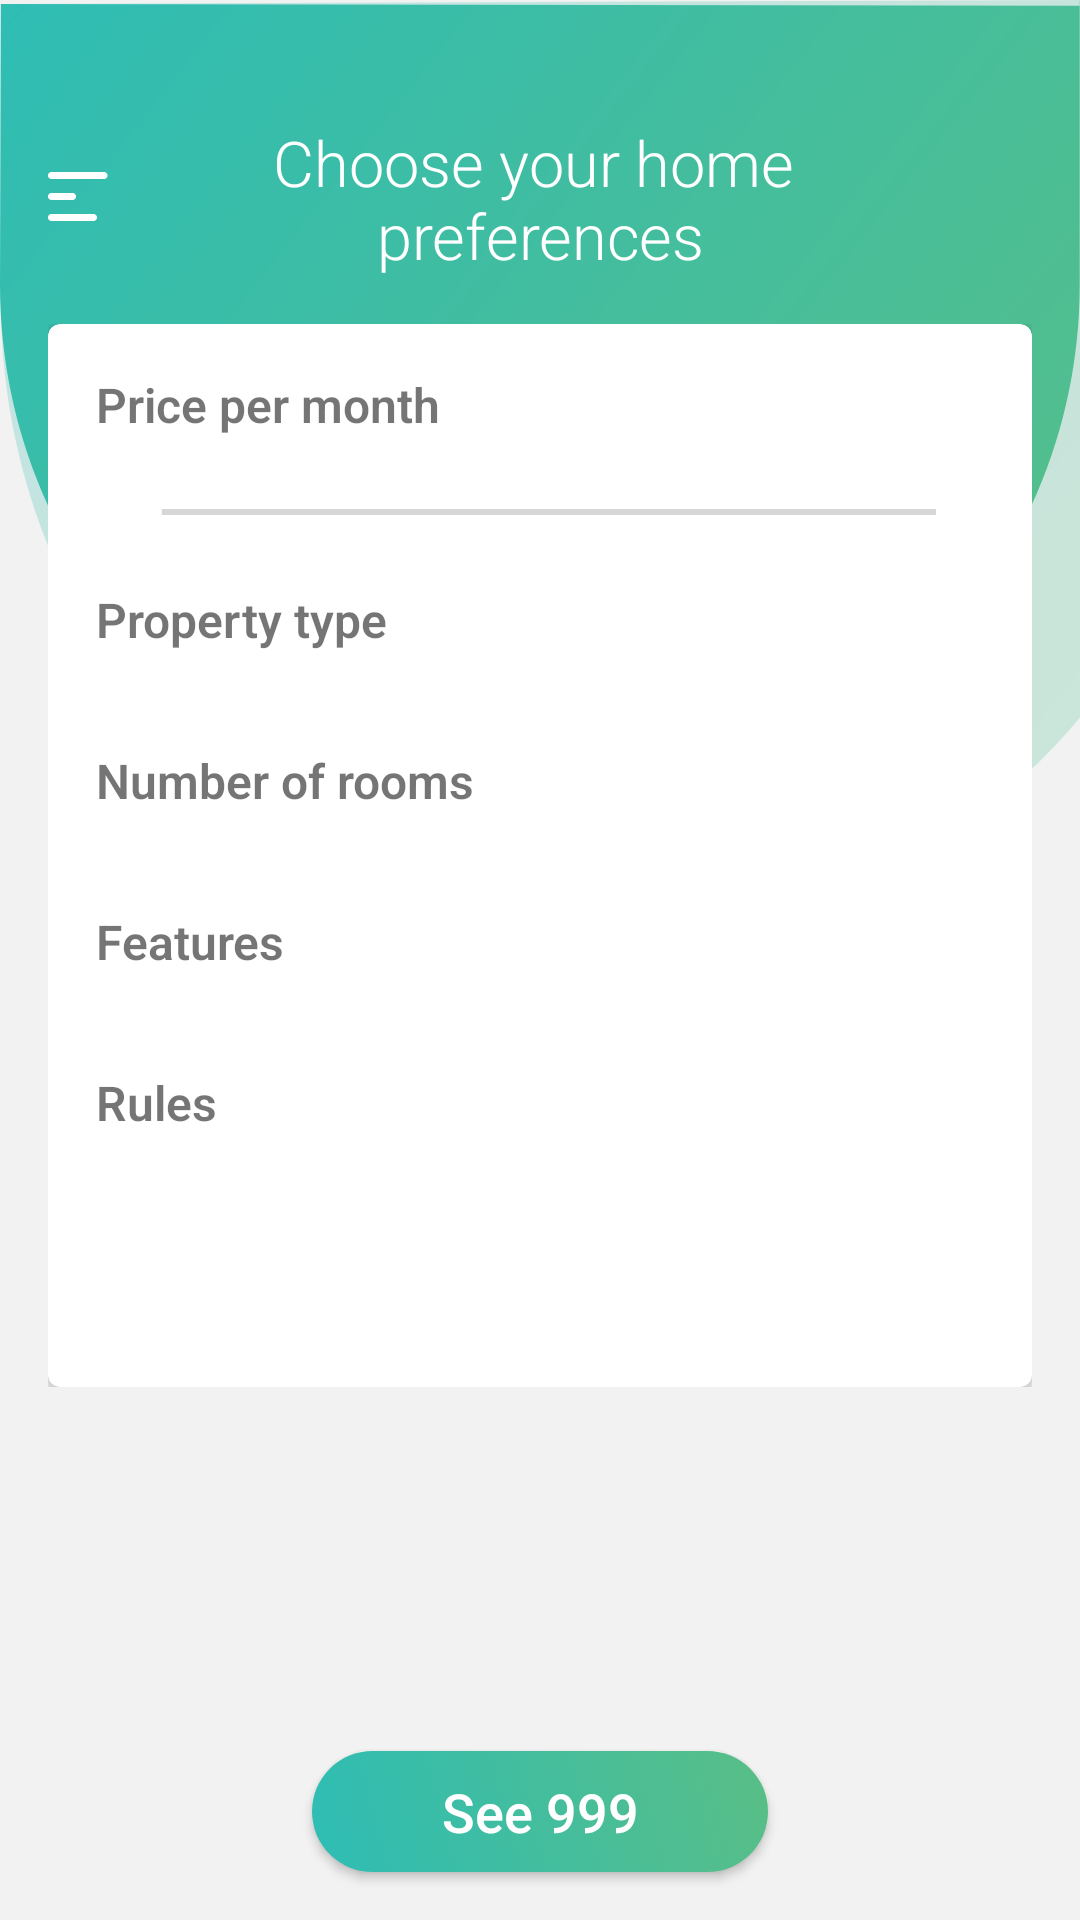

Produce the Android XML layout that renders to this screen, including the resource entries it uses.
<!-- AndroidManifest.xml: application theme MyAppTheme -->
<!-- res/layout/activity_filter.xml -->
<?xml version="1.0" encoding="utf-8"?>
<android.support.constraint.ConstraintLayout
    xmlns:android="http://schemas.android.com/apk/res/android"
    xmlns:app="http://schemas.android.com/apk/res-auto"
    xmlns:tools="http://schemas.android.com/tools"
    android:layout_width="match_parent"
    android:layout_height="match_parent"
    android:background="@color/window_background"
    android:clipToPadding="false"
    tools:context=".FilterActivity"
    >

  <View
      android:id="@+id/main_view_background"
      android:layout_width="match_parent"
      android:layout_height="@dimen/top_view_height"
      android:background="@drawable/ic_header"
      />

  <TextView
      android:id="@+id/tv_window_title"
      android:layout_gravity="center_horizontal"
      android:text="@string/activity_filter_title"
      app:layout_constraintLeft_toLeftOf="parent"
      app:layout_constraintRight_toRightOf="parent"
      app:layout_constraintTop_toTopOf="parent"
      style="@style/WindowTitleTextStyle"
      />

  <ImageView
      android:id="@+id/iv_back"
      android:layout_width="wrap_content"
      android:layout_height="wrap_content"
      android:layout_marginLeft="@dimen/window_horizontal_margin"
      android:layout_marginStart="@dimen/window_horizontal_margin"
      android:src="@drawable/ic_menu"
      app:layout_constraintBottom_toBottomOf="@+id/tv_window_title"
      app:layout_constraintLeft_toLeftOf="parent"
      app:layout_constraintTop_toTopOf="@+id/tv_window_title"
      />

  <ScrollView
      android:id="@+id/filter_form"
      android:layout_width="match_parent"
      android:layout_height="match_parent"
      >

    <FrameLayout
        android:layout_width="match_parent"
        android:layout_height="wrap_content"
        android:layout_marginEnd="@dimen/window_horizontal_margin"
        android:layout_marginLeft="@dimen/window_horizontal_margin"
        android:layout_marginRight="@dimen/window_horizontal_margin"
        android:layout_marginStart="@dimen/window_horizontal_margin"
        android:paddingBottom="@dimen/filter_card_bottom_padding"
        android:paddingTop="@dimen/main_view_top_padding"
        >

      <android.support.v7.widget.CardView
          android:layout_width="match_parent"
          android:layout_height="wrap_content"
          android:elevation="@dimen/filter_card_elevation"
          app:cardCornerRadius="@dimen/filter_card_radius_corner"
          app:layout_constraintTop_toBottomOf="@+id/tv_window_title"
          >

        <android.support.constraint.ConstraintLayout
            android:layout_width="match_parent"
            android:layout_height="wrap_content"
            android:layout_marginBottom="@dimen/filter_button_space"
            >

          <TextView
              android:id="@+id/tv_price_range_label"
              android:layout_marginLeft="@dimen/window_horizontal_margin"
              android:layout_marginStart="@dimen/window_horizontal_margin"
              android:layout_marginTop="@dimen/window_vertical_margin"
              android:text="@string/price_per_month_label"
              app:layout_constraintLeft_toLeftOf="parent"
              app:layout_constraintRight_toRightOf="parent"
              app:layout_constraintTop_toTopOf="parent"
              style="@style/FilterTextLabelStyle"
              />

          <SeekBar
              android:id="@+id/sd_price_range"
              android:layout_width="match_parent"
              android:layout_height="wrap_content"
              android:layout_marginEnd="@dimen/window_horizontal_margin"
              android:layout_marginLeft="@dimen/window_horizontal_margin"
              android:layout_marginRight="@dimen/window_horizontal_margin"
              android:layout_marginStart="@dimen/window_horizontal_margin"
              android:layout_marginTop="@dimen/filter_card_control_top_margin"
              app:layout_constraintLeft_toLeftOf="parent"
              app:layout_constraintRight_toRightOf="parent"
              app:layout_constraintTop_toBottomOf="@id/tv_price_range_label"
              />

          <TextView
              android:id="@+id/tv_property_type_label"
              android:layout_marginLeft="@dimen/window_horizontal_margin"
              android:layout_marginStart="@dimen/window_horizontal_margin"
              android:layout_marginTop="@dimen/filter_card_label_margin"
              android:text="@string/property_type_label"
              app:layout_constraintLeft_toLeftOf="parent"
              app:layout_constraintRight_toRightOf="parent"
              app:layout_constraintTop_toBottomOf="@id/sd_price_range"
              style="@style/FilterTextLabelStyle"
              />

          <android.support.v7.widget.RecyclerView
              android:id="@+id/rv_property_type"
              android:layout_width="match_parent"
              android:layout_height="wrap_content"
              android:layout_marginTop="@dimen/filter_card_control_top_margin"
              app:layout_constraintLeft_toLeftOf="parent"
              app:layout_constraintRight_toRightOf="parent"
              app:layout_constraintTop_toBottomOf="@id/tv_property_type_label"
              ></android.support.v7.widget.RecyclerView>

          <TextView
              android:id="@+id/tv_number_of_rooms_label"
              android:layout_marginLeft="@dimen/window_horizontal_margin"
              android:layout_marginStart="@dimen/window_horizontal_margin"
              android:layout_marginTop="@dimen/filter_card_label_margin"
              android:text="@string/number_of_rooms_label"
              app:layout_constraintLeft_toLeftOf="parent"
              app:layout_constraintRight_toRightOf="parent"
              app:layout_constraintTop_toBottomOf="@id/rv_property_type"
              style="@style/FilterTextLabelStyle"
              />

          <android.support.v7.widget.RecyclerView
              android:id="@+id/rv_number_of_rooms"
              android:layout_width="match_parent"
              android:layout_height="wrap_content"
              android:layout_marginTop="@dimen/filter_card_control_top_margin"
              app:layout_constraintLeft_toLeftOf="parent"
              app:layout_constraintRight_toRightOf="parent"
              app:layout_constraintTop_toBottomOf="@id/tv_number_of_rooms_label"
              ></android.support.v7.widget.RecyclerView>

          <TextView
              android:id="@+id/tv_features_label"
              android:layout_marginLeft="@dimen/window_horizontal_margin"
              android:layout_marginStart="@dimen/window_horizontal_margin"
              android:layout_marginTop="@dimen/filter_card_label_margin"
              android:text="@string/features_label"
              app:layout_constraintLeft_toLeftOf="parent"
              app:layout_constraintRight_toRightOf="parent"
              app:layout_constraintTop_toBottomOf="@id/rv_number_of_rooms"
              style="@style/FilterTextLabelStyle"
              />

          <android.support.v7.widget.RecyclerView
              android:id="@+id/rv_features"
              android:layout_width="match_parent"
              android:layout_height="wrap_content"
              android:layout_marginTop="@dimen/filter_card_control_top_margin"
              app:layout_constraintLeft_toLeftOf="parent"
              app:layout_constraintRight_toRightOf="parent"
              app:layout_constraintTop_toBottomOf="@id/tv_features_label"
              ></android.support.v7.widget.RecyclerView>

          <TextView
              android:id="@+id/tv_rules_label"
              android:layout_marginLeft="@dimen/window_horizontal_margin"
              android:layout_marginStart="@dimen/window_horizontal_margin"
              android:layout_marginTop="@dimen/filter_card_label_margin"
              android:text="@string/rules_label"
              app:layout_constraintLeft_toLeftOf="parent"
              app:layout_constraintRight_toRightOf="parent"
              app:layout_constraintTop_toBottomOf="@id/rv_features"
              style="@style/FilterTextLabelStyle"
              />

          <android.support.v7.widget.RecyclerView
              android:id="@+id/rv_rules"
              android:layout_width="match_parent"
              android:layout_height="wrap_content"
              android:layout_marginTop="@dimen/filter_card_control_top_margin"
              app:layout_constraintLeft_toLeftOf="parent"
              app:layout_constraintRight_toRightOf="parent"
              app:layout_constraintTop_toBottomOf="@id/tv_rules_label"
              ></android.support.v7.widget.RecyclerView>


        </android.support.constraint.ConstraintLayout>


      </android.support.v7.widget.CardView>

    </FrameLayout>


  </ScrollView>


  <Button
      android:id="@+id/bt_filter"
      android:layout_width="wrap_content"
      android:layout_height="wrap_content"
      android:layout_marginBottom="@dimen/filter_card_label_margin"
      android:text="See 999"
      app:layout_constraintBottom_toBottomOf="parent"
      app:layout_constraintLeft_toLeftOf="parent"
      app:layout_constraintRight_toRightOf="parent"
      style="@style/ButtonStyle"
      />

</android.support.constraint.ConstraintLayout>
<!-- resources referenced by this layout -->
<resources>
  <color name="window_background">#f2f2f2</color>
  <dimen name="filter_button_space">68dp</dimen>
  <dimen name="filter_card_bottom_padding">8dp</dimen>
  <dimen name="filter_card_control_top_margin">16dp</dimen>
  <dimen name="filter_card_elevation">8dp</dimen>
  <dimen name="filter_card_label_margin">16dp</dimen>
  <dimen name="filter_card_radius_corner">4dp</dimen>
  <dimen name="main_view_top_padding">108dp</dimen>
  <dimen name="top_view_height">312dp</dimen>
  <dimen name="window_horizontal_margin">16dp</dimen>
  <dimen name="window_vertical_margin">16dp</dimen>
  <string name="activity_filter_title">Choose your home \npreferences</string>
  <string name="features_label">Features</string>
  <string name="number_of_rooms_label">Number of rooms</string>
  <string name="price_per_month_label">Price per month</string>
  <string name="property_type_label">Property type</string>
  <string name="rules_label">Rules</string>
  <style name="ButtonStyle">
      <item name="android:layout_gravity">bottom|center_horizontal</item>
      <item name="android:minHeight">@dimen/button_min_height</item>
      <item name="android:minWidth">@dimen/button_min_width</item>
      <item name="android:padding">@dimen/button_padding</item>
      <item name="android:textSize">@dimen/button_text_size</item>
      <item name="android:textColor">@color/white</item>
      <item name="android:textAllCaps">false</item>
      <item name="android:background">@drawable/filter_button_selector</item>
    </style>
  <style name="FilterTextLabelStyle">
      <item name="android:layout_width">match_parent</item>
      <item name="android:layout_height">wrap_content</item>
      <item name="android:textSize">@dimen/filter_label_text_size</item>
      <item name="android:fontFamily">sans-serif-light</item>
      <item name="android:textStyle">bold</item>
    </style>
  <style name="WindowTitleTextStyle" parent="TitleTextStyle">
      <item name="android:gravity">center</item>
      <item name="android:textColor">@color/colorTextWindowTitle</item>
      <item name="android:layout_marginTop">@dimen/title_top_margin</item>
    </style>
  <style name="MyAppTheme" parent="Theme.AppCompat.Light.NoActionBar">
  
      <item name="android:windowDrawsSystemBarBackgrounds">true</item>
      <item name="android:statusBarColor">@color/background_super_dark</item>
      <item name="android:windowActionBarOverlay">true</item>
      <item name="android:windowActionModeOverlay">true</item>
  
  
      
      <item name="colorPrimary">@color/colorPrimary</item>
      <item name="colorPrimaryDark">@color/colorPrimaryDark</item>
      <item name="colorAccent">@color/colorAccent</item>
  
      <item name="android:windowActivityTransitions">true</item>
      <item name="android:windowContentTransitions">@null</item>
      <item name="android:windowAllowEnterTransitionOverlap">true</item>
      <item name="android:windowAllowReturnTransitionOverlap">true</item>
      <item name="android:windowSharedElementsUseOverlay">false</item>
    </style>
  <dimen name="button_min_height">0dp</dimen>
  <dimen name="button_min_width">152dp</dimen>
  <dimen name="button_padding">8dp</dimen>
  <dimen name="button_text_size">18sp</dimen>
  <color name="white">#FFFFFF</color>
  <dimen name="filter_label_text_size">16sp</dimen>
  <style name="TitleTextStyle">
      <item name="android:layout_width">wrap_content</item>
      <item name="android:layout_height">wrap_content</item>
      <item name="android:textSize">@dimen/title_text_size</item>
      <item name="android:fontFamily">sans-serif-light</item>
    </style>
  <color name="colorTextWindowTitle">#FFFFFF</color>
  <dimen name="title_top_margin">40dp</dimen>
  <color name="background_super_dark">#99000000</color>
  <color name="colorPrimary">#2BD98D</color>
  <color name="colorPrimaryDark">#333333</color>
  <color name="colorAccent">@color/white</color>
  <dimen name="title_text_size">21sp</dimen>
</resources>
